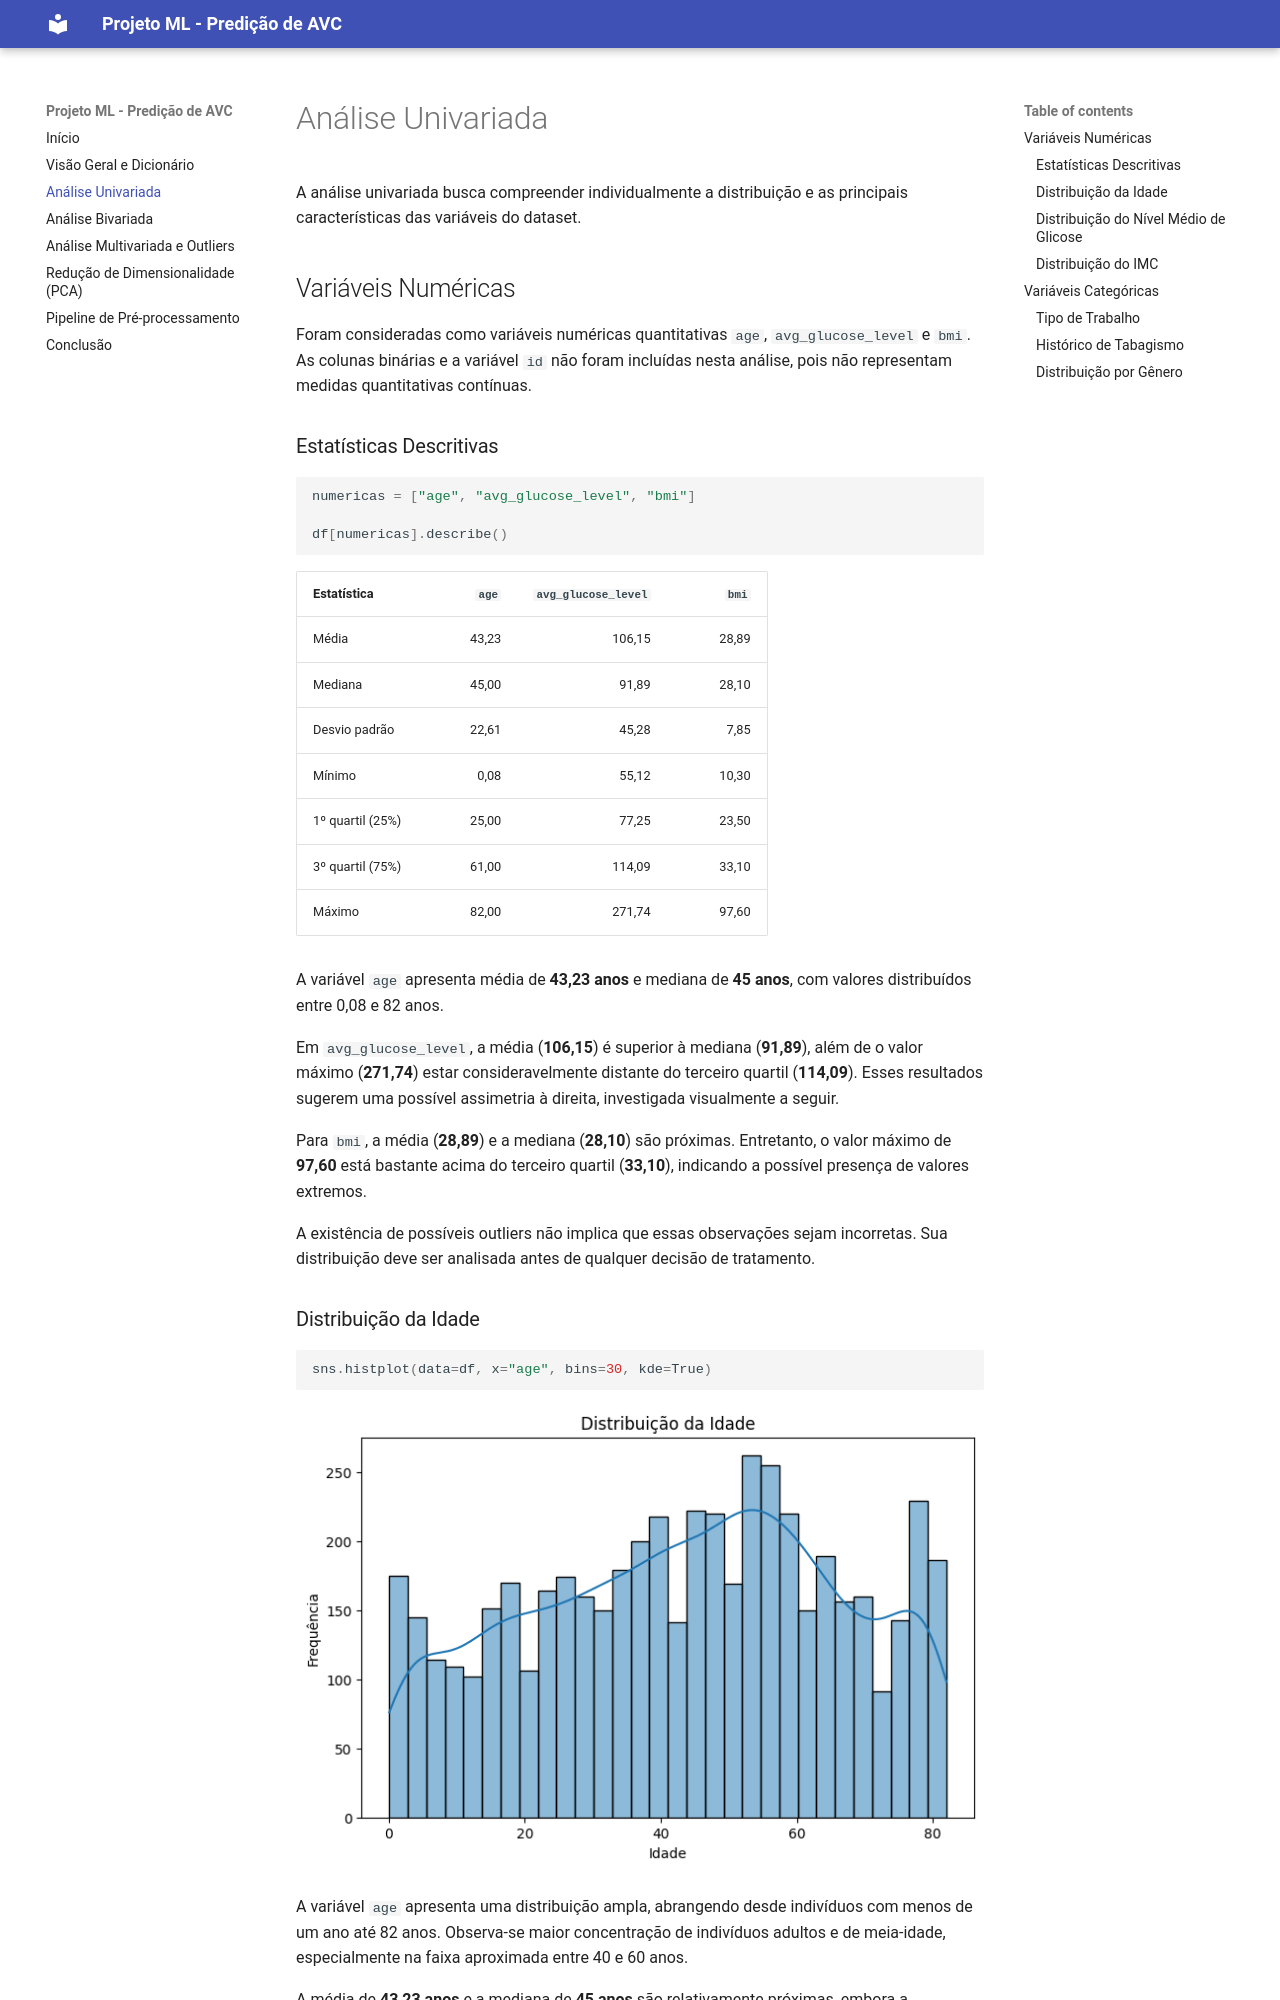

repository: erick-ins25/projeto-ml · page: eda/univariada/index.html · generator: mkdocs

# Análise Univariada

A análise univariada busca compreender individualmente a distribuição e as principais características das variáveis do dataset.

## Variáveis Numéricas

Foram consideradas como variáveis numéricas quantitativas `age`, `avg_glucose_level` e `bmi`. As colunas binárias e a variável `id` não foram incluídas nesta análise, pois não representam medidas quantitativas contínuas.

### Estatísticas Descritivas

```python
numericas = ["age", "avg_glucose_level", "bmi"]

df[numericas].describe()
```

| Estatística | `age` | `avg_glucose_level` | `bmi` |
|---|---:|---:|---:|
| Média | 43,23 | 106,15 | 28,89 |
| Mediana | 45,00 | 91,89 | 28,10 |
| Desvio padrão | 22,61 | 45,28 | 7,85 |
| Mínimo | 0,08 | 55,12 | 10,30 |
| 1º quartil (25%) | 25,00 | 77,25 | 23,50 |
| 3º quartil (75%) | 61,00 | 114,09 | 33,10 |
| Máximo | 82,00 | 271,74 | 97,60 |

A variável `age` apresenta média de **43,23 anos** e mediana de **45 anos**, com valores distribuídos entre 0,08 e 82 anos.

Em `avg_glucose_level`, a média (**106,15**) é superior à mediana (**91,89**), além de o valor máximo (**271,74**) estar consideravelmente distante do terceiro quartil (**114,09**). Esses resultados sugerem uma possível assimetria à direita, investigada visualmente a seguir.

Para `bmi`, a média (**28,89**) e a mediana (**28,10**) são próximas. Entretanto, o valor máximo de **97,60** está bastante acima do terceiro quartil (**33,10**), indicando a possível presença de valores extremos.

A existência de possíveis outliers não implica que essas observações sejam incorretas. Sua distribuição deve ser analisada antes de qualquer decisão de tratamento.
